5-way image classification set "images" from GitHub (Maria-120904/Lane-Detection); label vocabulary: intersection, left curve, no visible path, right curve, straight.

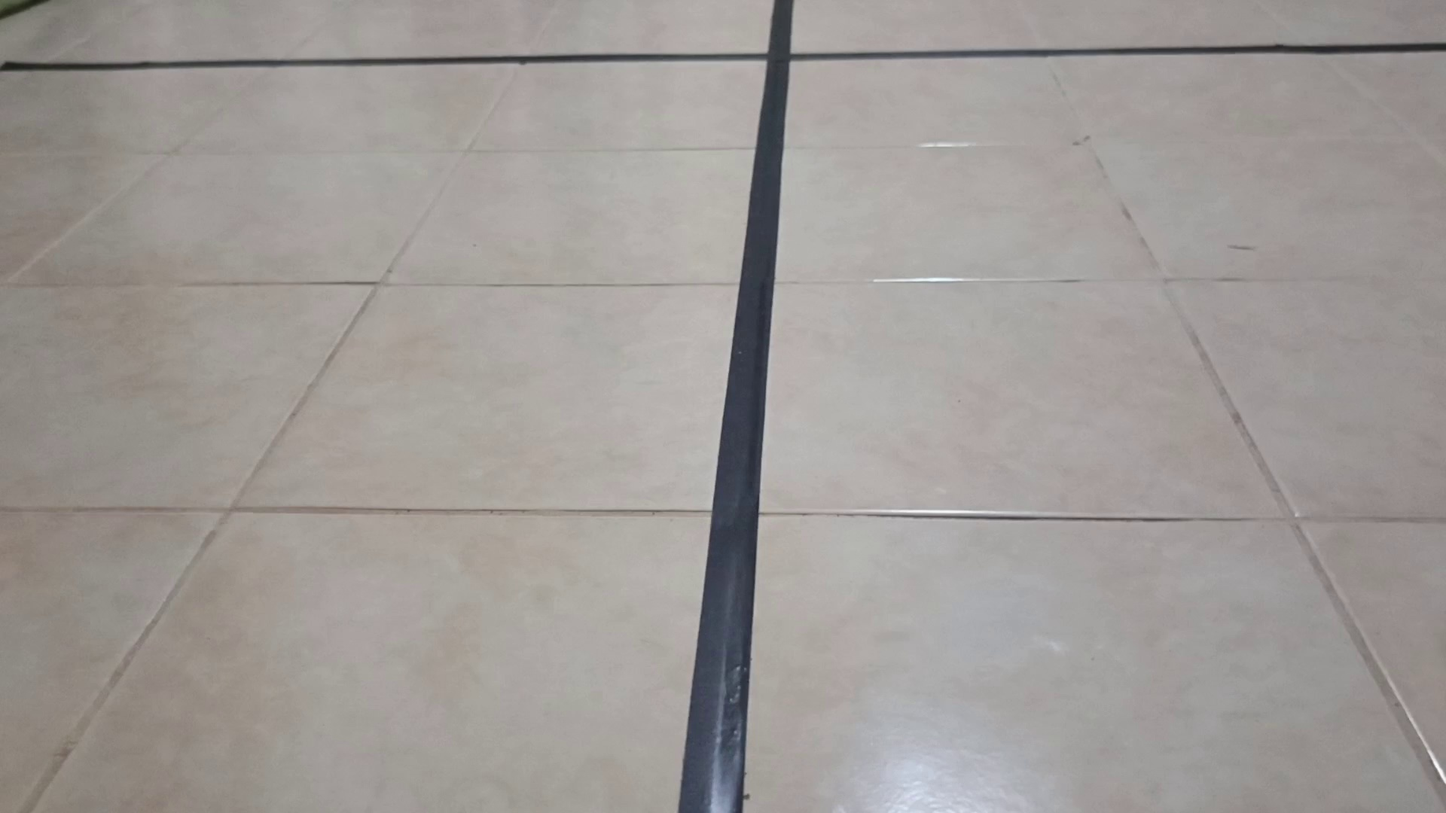
Label: intersection

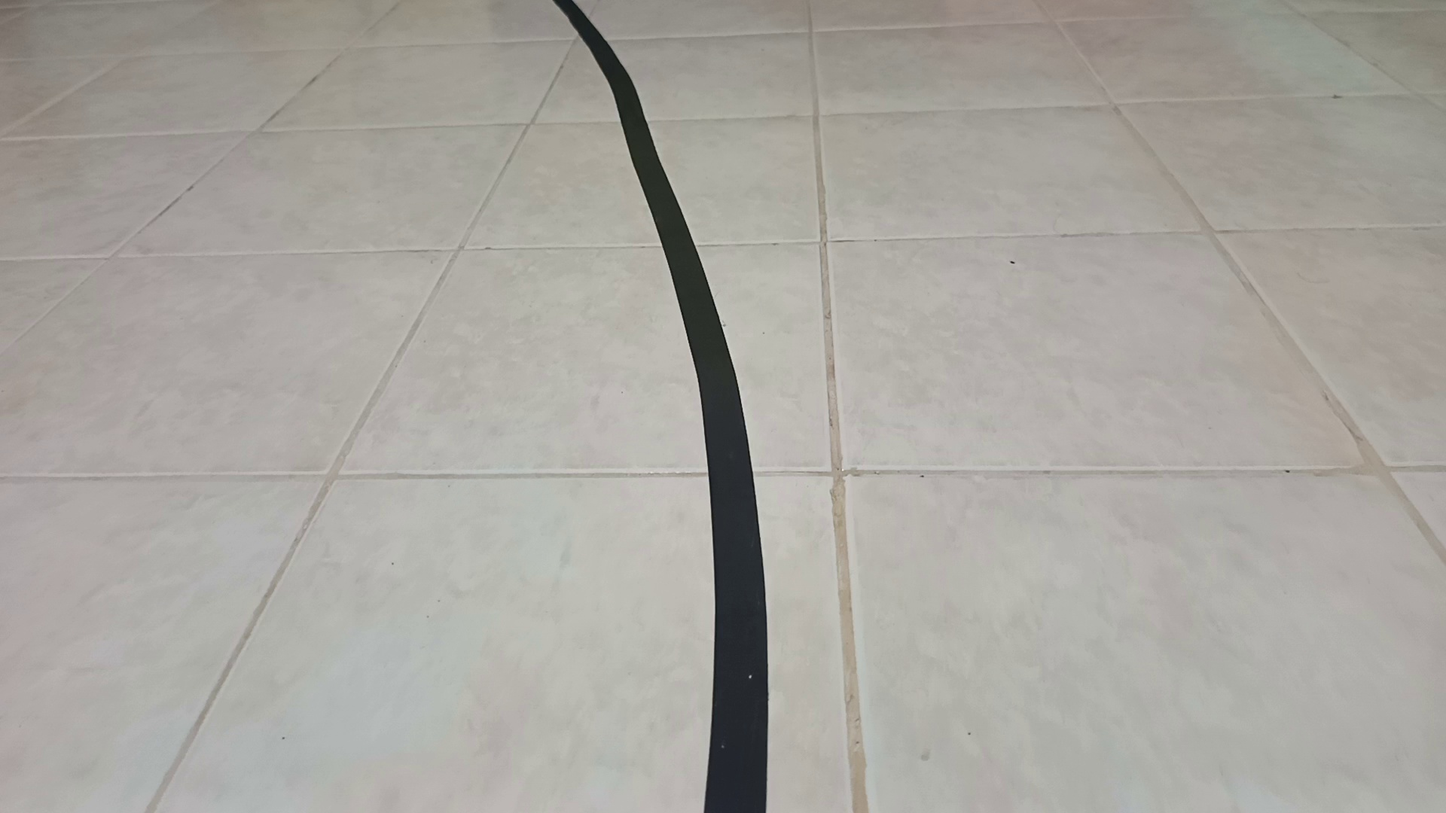
Label: left curve

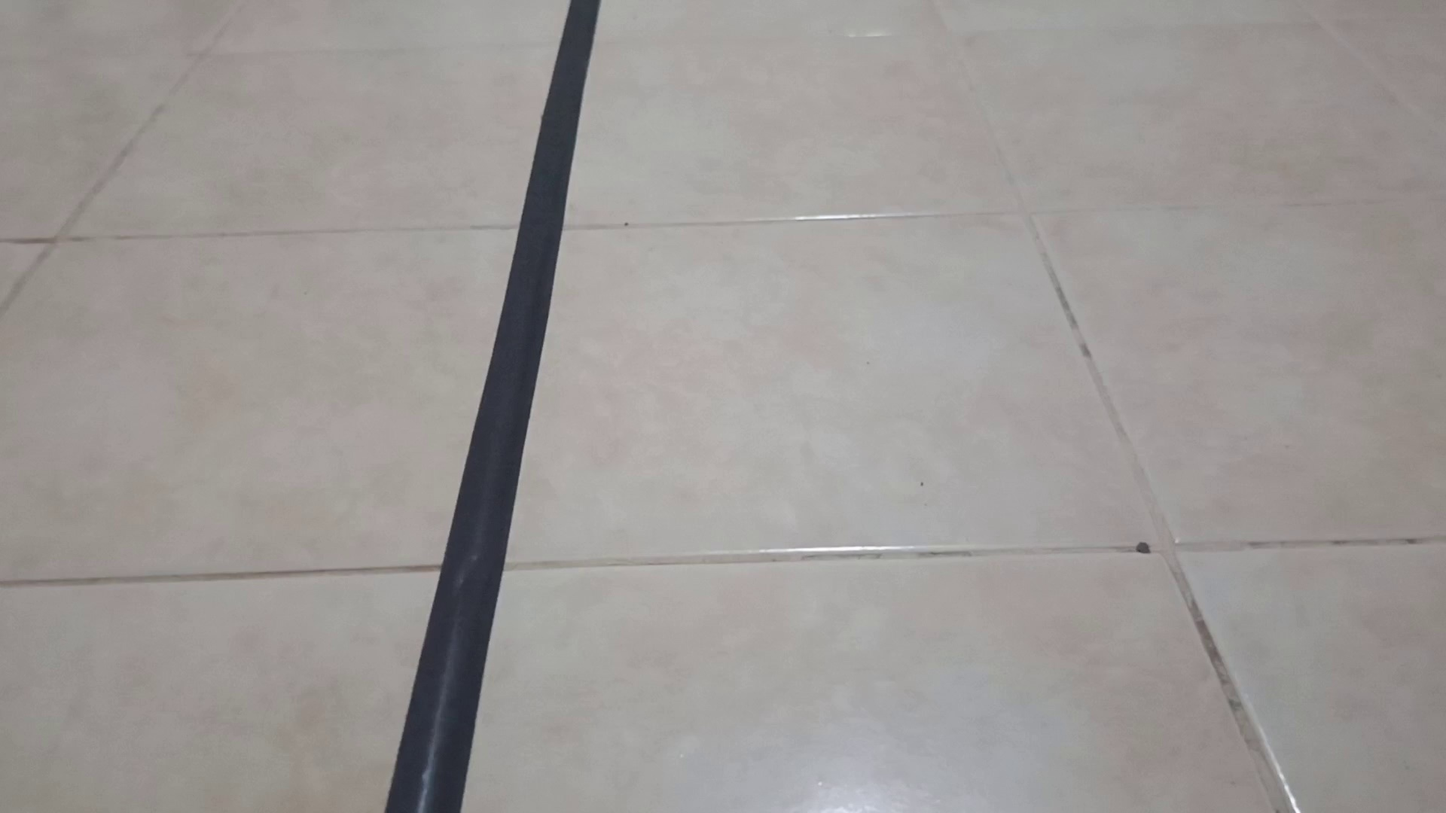
Label: straight

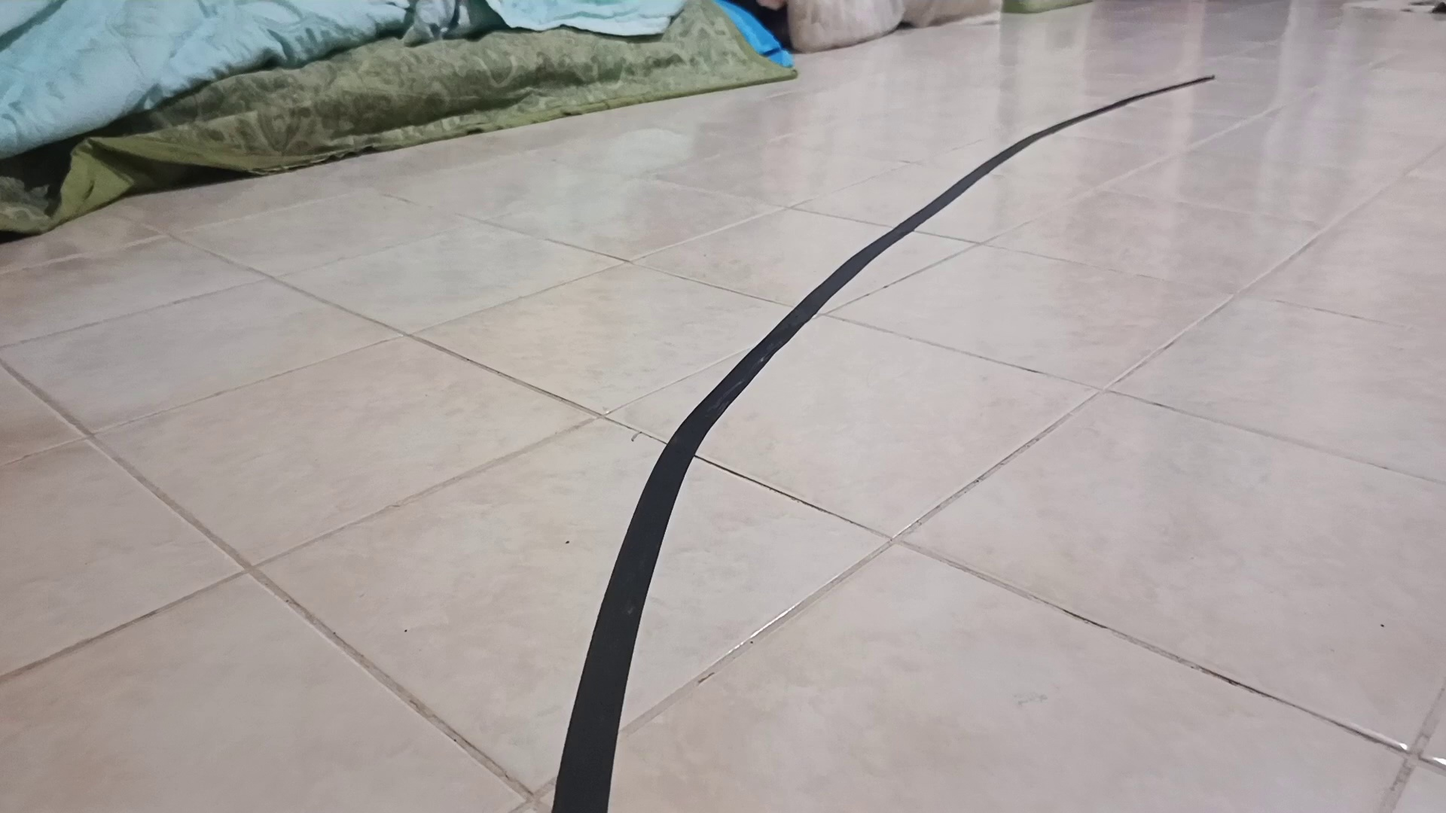
Label: right curve

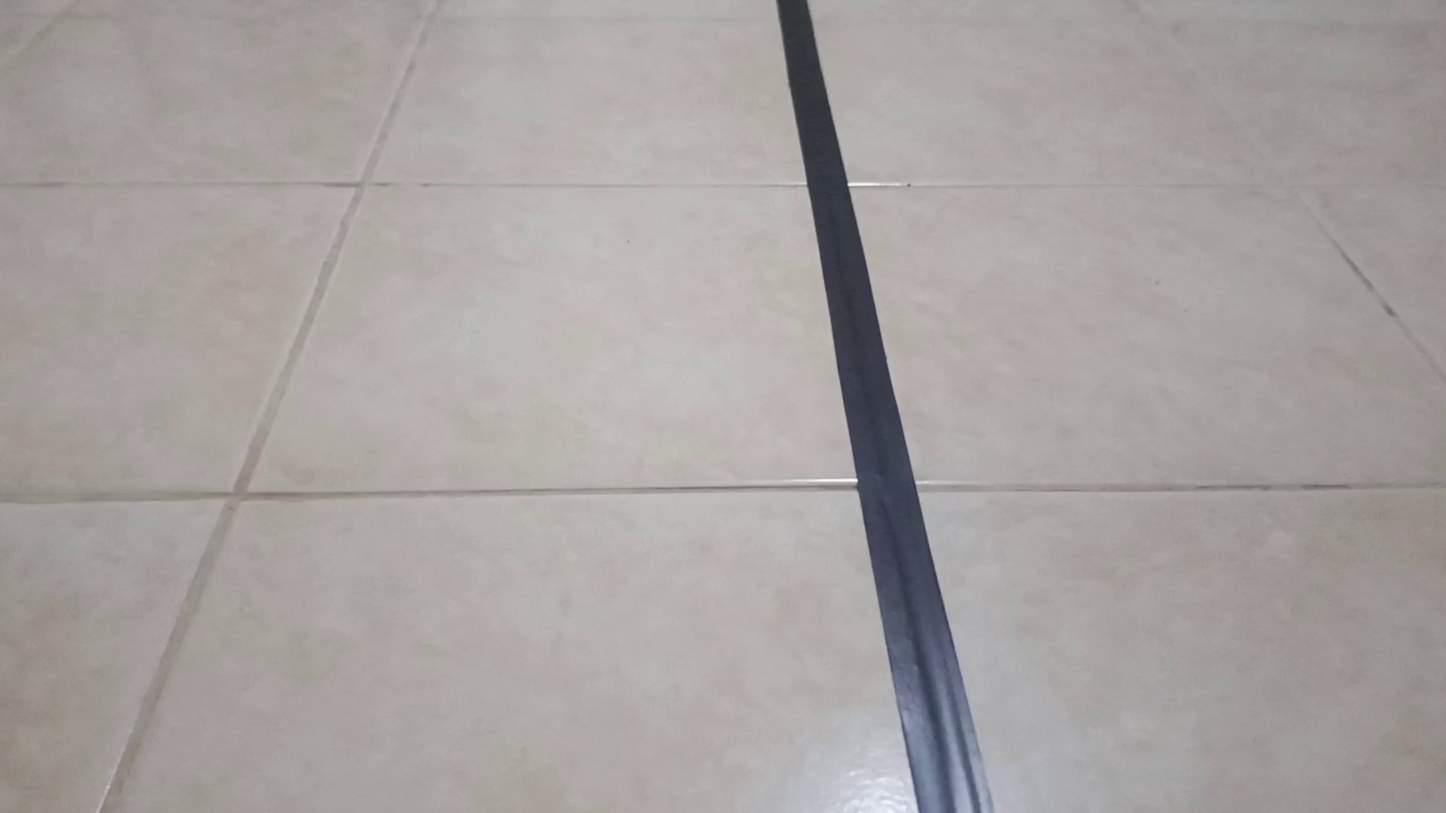
Label: straight

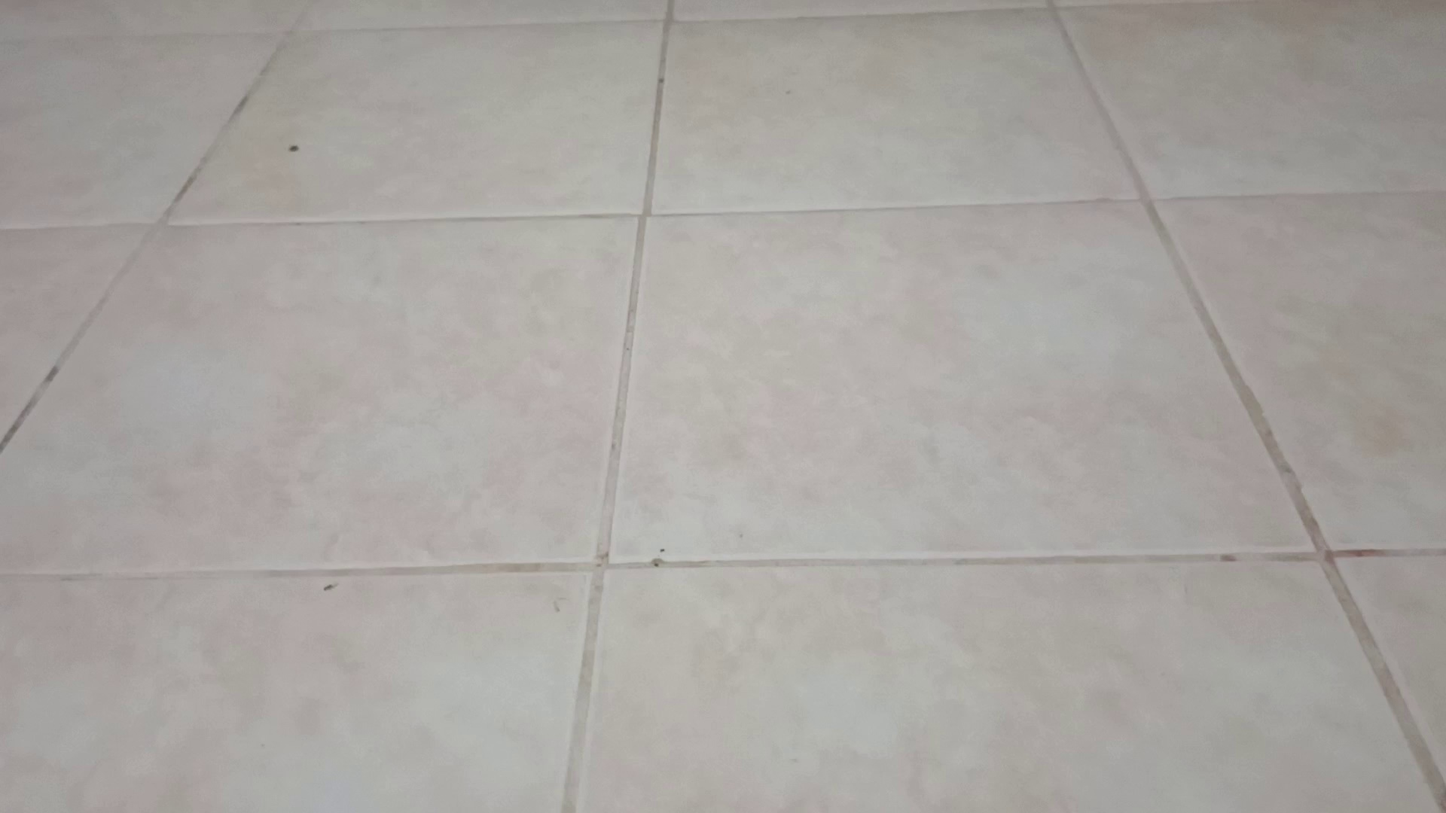
Label: no visible path
